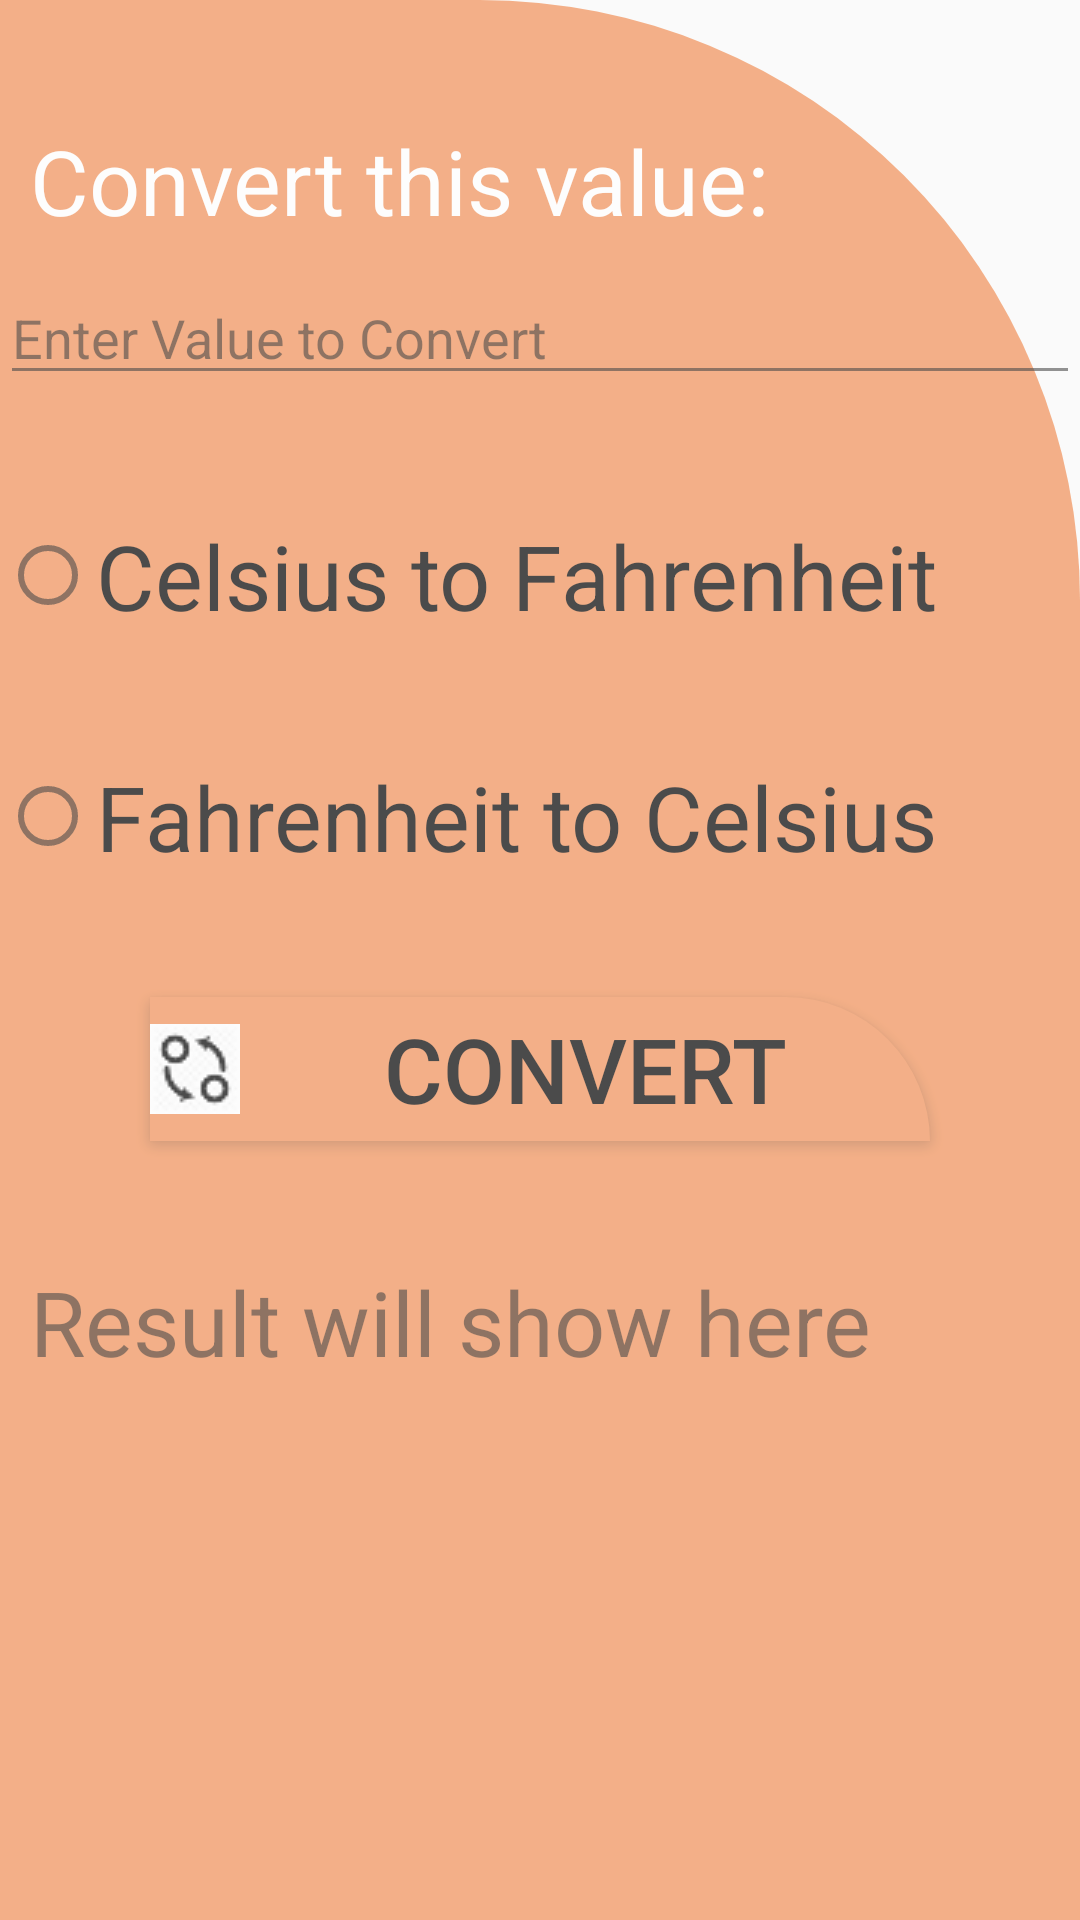

Layout XML and referenced resources for this Android screen:
<!-- AndroidManifest.xml: application theme AppTheme -->
<!-- res/layout/activity_temperature_converter.xml -->
<?xml version="1.0" encoding="utf-8"?>
<LinearLayout xmlns:android="http://schemas.android.com/apk/res/android"
    xmlns:tools="http://schemas.android.com/tools"
    android:layout_width="match_parent"
    android:layout_height="match_parent"
    android:background="@drawable/right_round_shape"
    android:orientation="vertical"
    android:alpha="0.7"
    tools:context=".TemperatureConverter">

    <TextView
        android:layout_width="match_parent"
        android:layout_height="wrap_content"
        android:layout_marginTop="@dimen/pad1"
        android:paddingLeft="@dimen/pad"
        android:paddingRight="@dimen/pad"
        android:text="@string/convert_this_value"
        android:textColor="@color/white"
        android:textSize="@dimen/txtSize" />

    <EditText
        android:id="@+id/enteredValue"
        android:layout_width="match_parent"
        android:layout_height="wrap_content"
        android:layout_marginTop="@dimen/pad"
        android:layout_marginBottom="@dimen/pad1"
        android:hint="@string/enter_value_to_convert"
        android:inputType="number"
        android:textColor="@color/dark" />

    <RadioGroup
        android:id="@+id/radioButtons"
        android:layout_width="match_parent"
        android:layout_height="wrap_content">

        <RadioButton
            android:id="@+id/celsiusToFahrenheit"
            android:layout_width="match_parent"
            android:layout_height="wrap_content"
            android:layout_marginBottom="@dimen/pad1"
            android:text="@string/celsius_to_fahrenheit"
            android:textColor="@color/dark"
            android:textSize="@dimen/txtSize" />

        <RadioButton
            android:id="@+id/fahrenheitToCelsius"
            android:layout_width="match_parent"
            android:layout_height="wrap_content"
            android:layout_marginBottom="@dimen/pad1"
            android:text="@string/fahrenheit_to_celsius"
            android:textSize="@dimen/txtSize" />
    </RadioGroup>

    <Button
        android:id="@+id/convertTemperature"
        style="@style/AppTheme.RoundedCornerMaterialButton1"
        android:layout_width="match_parent"
        android:layout_height="wrap_content"
        android:layout_marginLeft="50dp"
        android:layout_marginRight="50dp"
        android:onClick="temperatureConversion"
        android:selectAllOnFocus="false"
        android:text="@string/convert"
        android:textColor="@color/dark"
        android:textSize="@dimen/txtSize"
        android:drawableLeft="@drawable/convert"
        android:drawableStart="@drawable/convert"/>

    <TextView
        android:id="@+id/displayTemperatureResult"
        android:layout_width="match_parent"
        android:layout_height="wrap_content"
        android:layout_marginTop="@dimen/pad1"
        android:hint="Result will show here"
        android:inputType="numberDecimal"
        android:paddingLeft="@dimen/pad"
        android:paddingRight="@dimen/pad"
        android:textColor="@color/dark"
        android:textSize="@dimen/txtSize" />

</LinearLayout>
<!-- resources referenced by this layout -->
<resources>
  <color name="dark">#000000</color>
  <color name="white">#FFFFFF</color>
  <dimen name="pad">10dp</dimen>
  <dimen name="pad1">40dp</dimen>
  <dimen name="txtSize">30sp</dimen>
  <!-- drawable convert: png bitmap (drawable, 1459 bytes) -->
  <!-- drawable right_round_shape (drawable) -->
  <?xml version="1.0" encoding="utf-8"?>
  <shape
      xmlns:android="http://schemas.android.com/apk/res/android"
      android:shape="rectangle">
      <solid android:color="@color/peach"/>
  
  <corners
  android:topRightRadius="200dp"></corners>
  
      </shape>
  <string name="celsius_to_fahrenheit">Celsius to Fahrenheit</string>
  <string name="convert">Convert</string>
  <string name="convert_this_value">Convert this value:</string>
  <string name="enter_value_to_convert">Enter Value to Convert</string>
  <string name="fahrenheit_to_celsius">Fahrenheit to Celsius</string>
  <style name="AppTheme.RoundedCornerMaterialButton1" parent="Widget.AppCompat.Button.Colored">
          <item name="android:background">@drawable/right_round_shape</item>
      </style>
  <style name="AppTheme" parent="Theme.AppCompat.Light.NoActionBar">
          
          <item name="colorPrimary">@color/colorPrimary</item>
          <item name="colorPrimaryDark">@color/colorPrimaryDark</item>
          <item name="colorAccent">@color/colorAccent</item>
      </style>
  <color name="peach">#F19057</color>
  <color name="colorPrimary">#008577</color>
  <color name="colorPrimaryDark">#00574B</color>
  <color name="colorAccent">#D81B60</color>
</resources>
